Photos from the image-classification dataset "eye_dataset" in the GitHub repository aloksharma123/animal_eye_classifier. Its 3 classes are: cat, dog, wild animal.

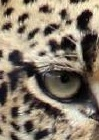
Label: wild animal

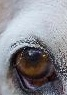
Label: dog

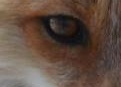
Label: wild animal

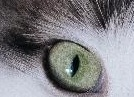
Label: cat

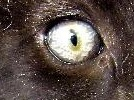
Label: cat

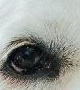
Label: dog
